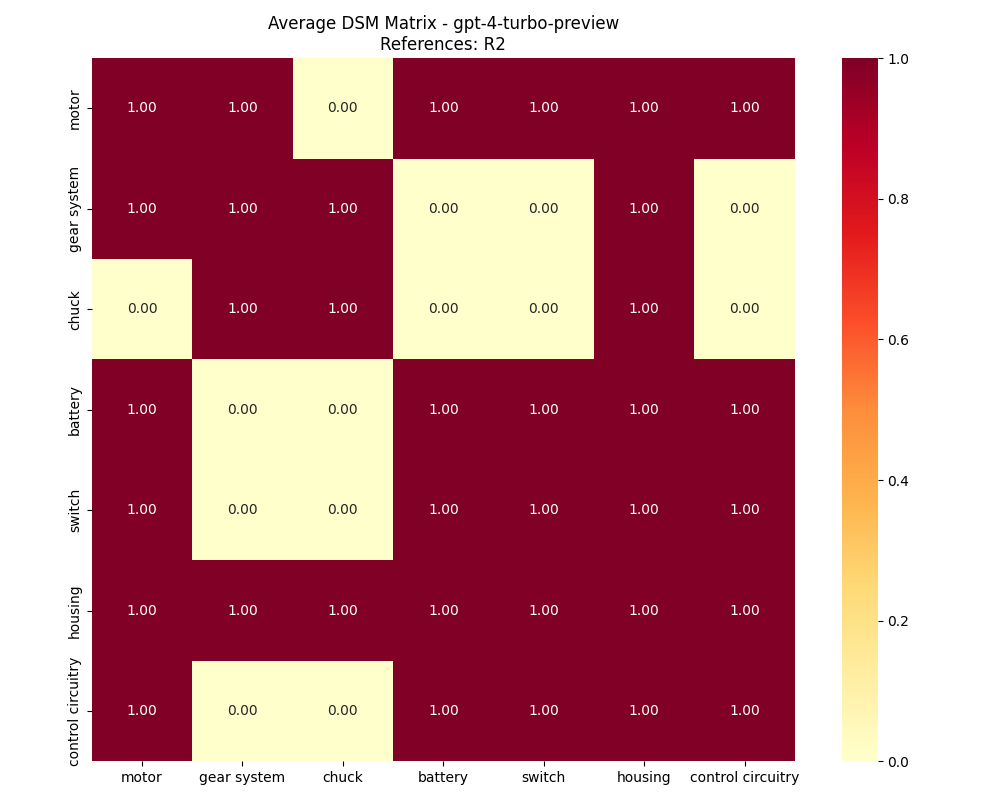

The file beside this chart, header and first rows:
, motor, gear system, chuck, battery, switch, housing, control circuitry
motor, 1, 1, 0, 1, 1, 1, 1
gear system, 1, 1, 1, 0, 0, 1, 0
chuck, 0, 1, 1, 0, 0, 1, 0
battery, 1, 0, 0, 1, 1, 1, 1
switch, 1, 0, 0, 1, 1, 1, 1
housing, 1, 1, 1, 1, 1, 1, 1
control circuitry, 1, 0, 0, 1, 1, 1, 1
